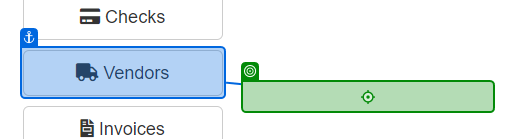
Workflow: NavigateToAddVendor

Step 1: click on the link 'Add Vendor' in window 'ACME System 1 - Dashboard' (msedge.exe)

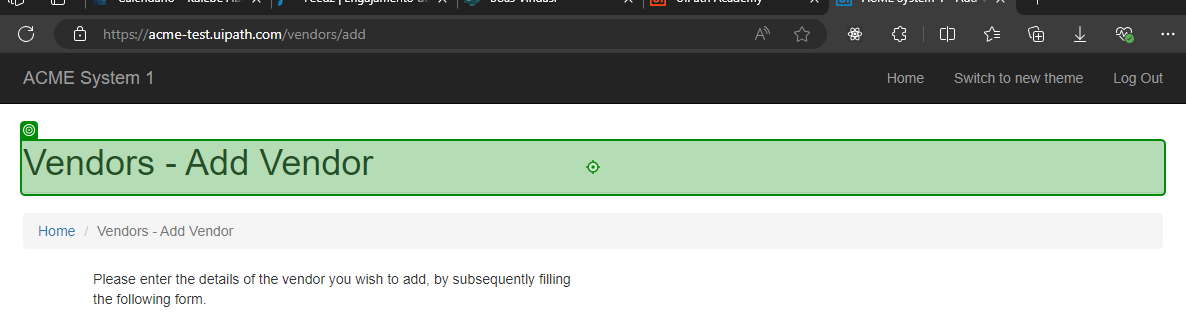
Step 2: Label 'Vendors - Add Vendor' on the heading 'Vendors - Add...' in window 'ACME System 1 - Add Vendor' (msedge.exe)
